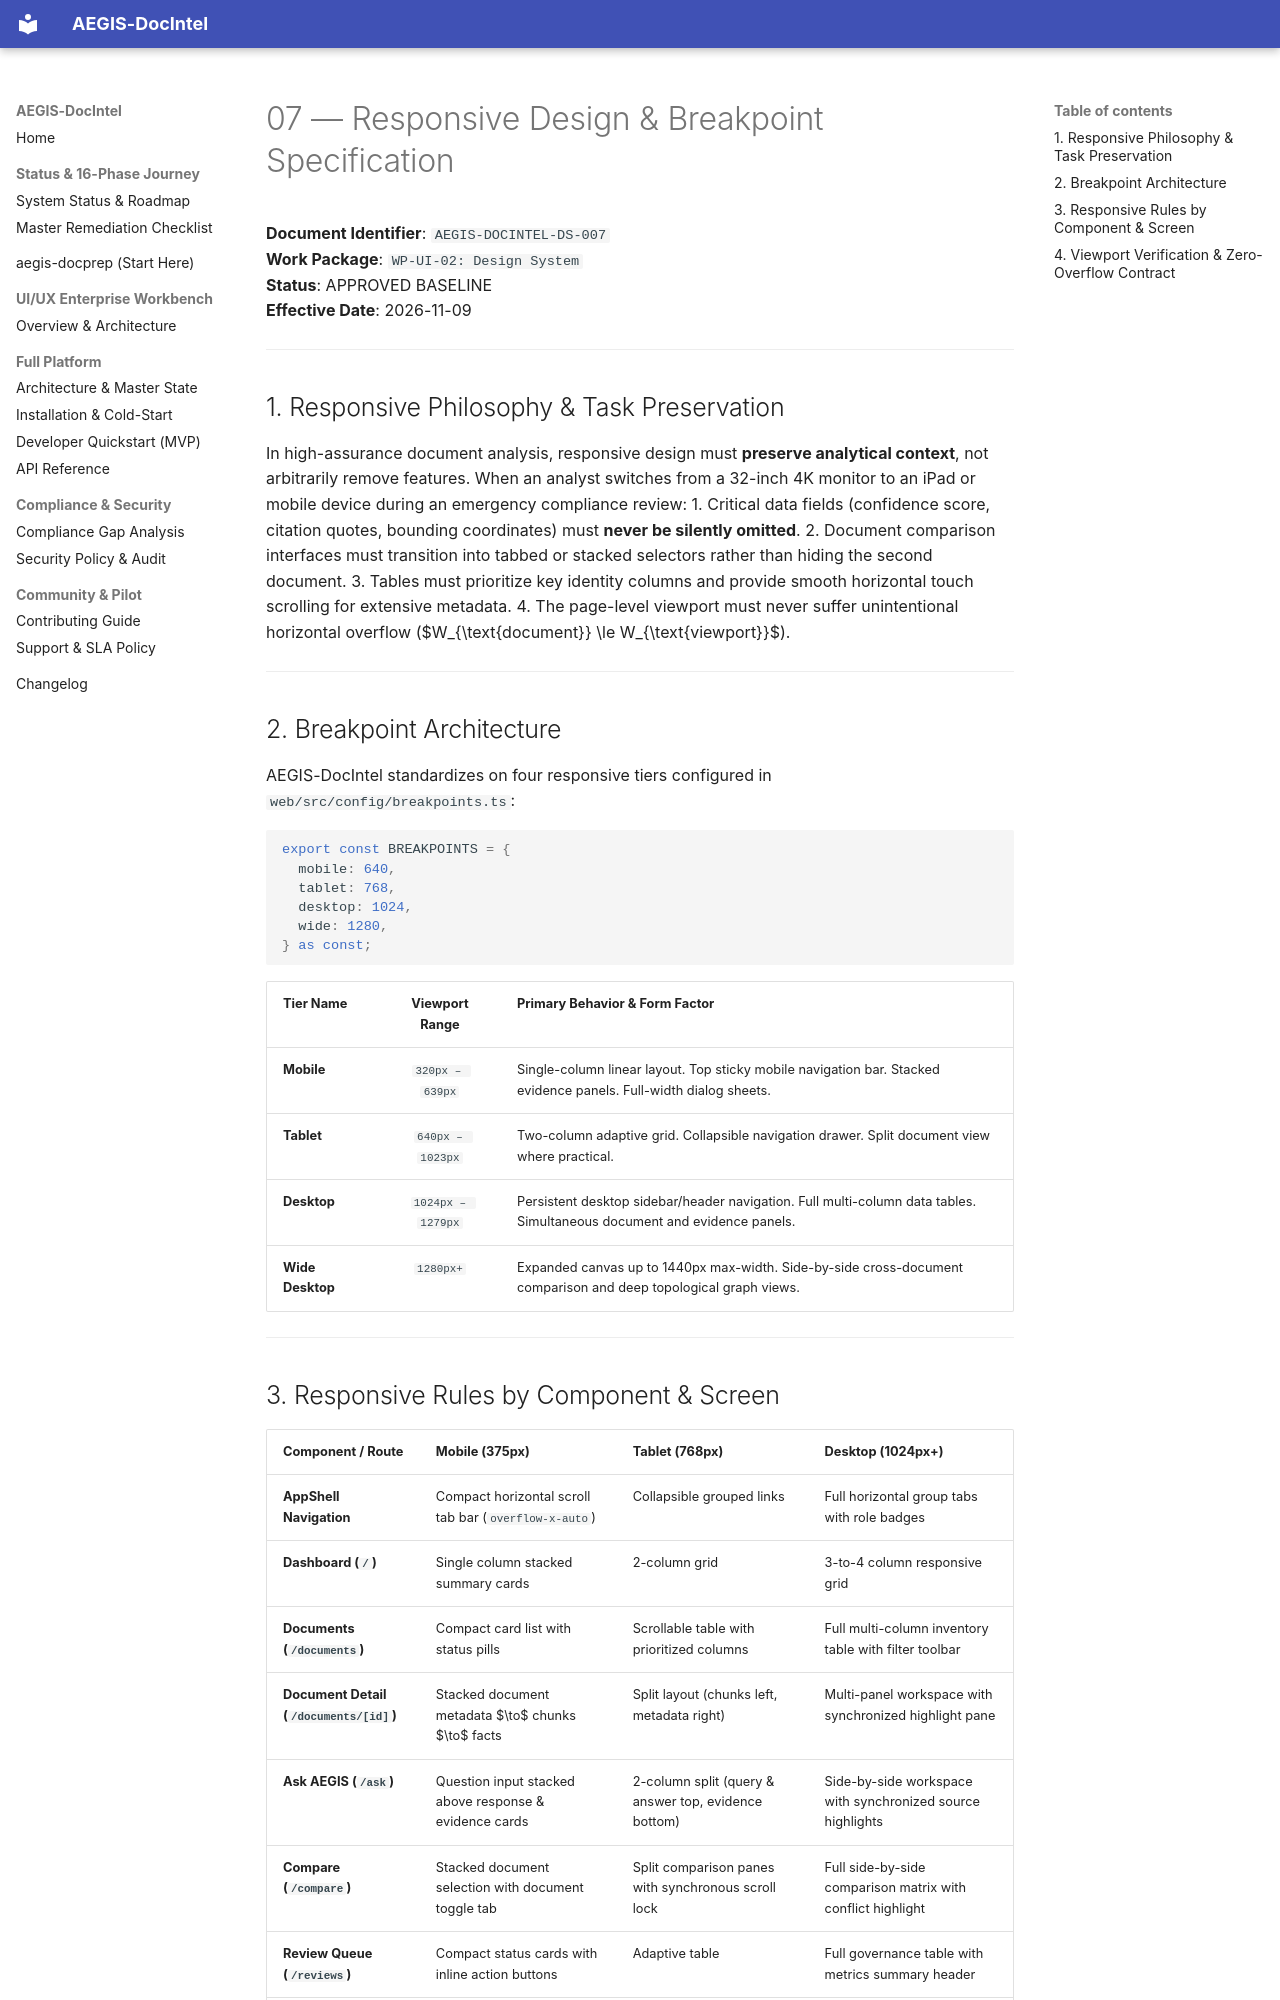

repository: SahilKhutey/AEGIS-DocIntel · page: ui-ux/wp-ui-02-design-system/07-responsive-design/index.html · generator: mkdocs

# 07 — Responsive Design & Breakpoint Specification

**Document Identifier**: `AEGIS-DOCINTEL-DS-007`  
**Work Package**: `WP-UI-02: Design System`  
**Status**: APPROVED BASELINE  
**Effective Date**: 2026-11-09  

---

## 1. Responsive Philosophy & Task Preservation

In high-assurance document analysis, responsive design must **preserve analytical context**, not arbitrarily remove features. When an analyst switches from a 32-inch 4K monitor to an iPad or mobile device during an emergency compliance review:
1. Critical data fields (confidence score, citation quotes, bounding coordinates) must **never be silently omitted**.
2. Document comparison interfaces must transition into tabbed or stacked selectors rather than hiding the second document.
3. Tables must prioritize key identity columns and provide smooth horizontal touch scrolling for extensive metadata.
4. The page-level viewport must never suffer unintentional horizontal overflow ($W_{\text{document}} \le W_{\text{viewport}}$).

---

## 2. Breakpoint Architecture

AEGIS-DocIntel standardizes on four responsive tiers configured in `web/src/config/breakpoints.ts`:

```typescript
export const BREAKPOINTS = {
  mobile: 640,
  tablet: 768,
  desktop: 1024,
  wide: 1280,
} as const;
```

| Tier Name | Viewport Range | Primary Behavior & Form Factor |
| :--- | :---: | :--- |
| **Mobile** | `320px – 639px` | Single-column linear layout. Top sticky mobile navigation bar. Stacked evidence panels. Full-width dialog sheets. |
| **Tablet** | `640px – 1023px` | Two-column adaptive grid. Collapsible navigation drawer. Split document view where practical. |
| **Desktop** | `1024px – 1279px` | Persistent desktop sidebar/header navigation. Full multi-column data tables. Simultaneous document and evidence panels. |
| **Wide Desktop** | `1280px+` | Expanded canvas up to 1440px max-width. Side-by-side cross-document comparison and deep topological graph views. |

---
